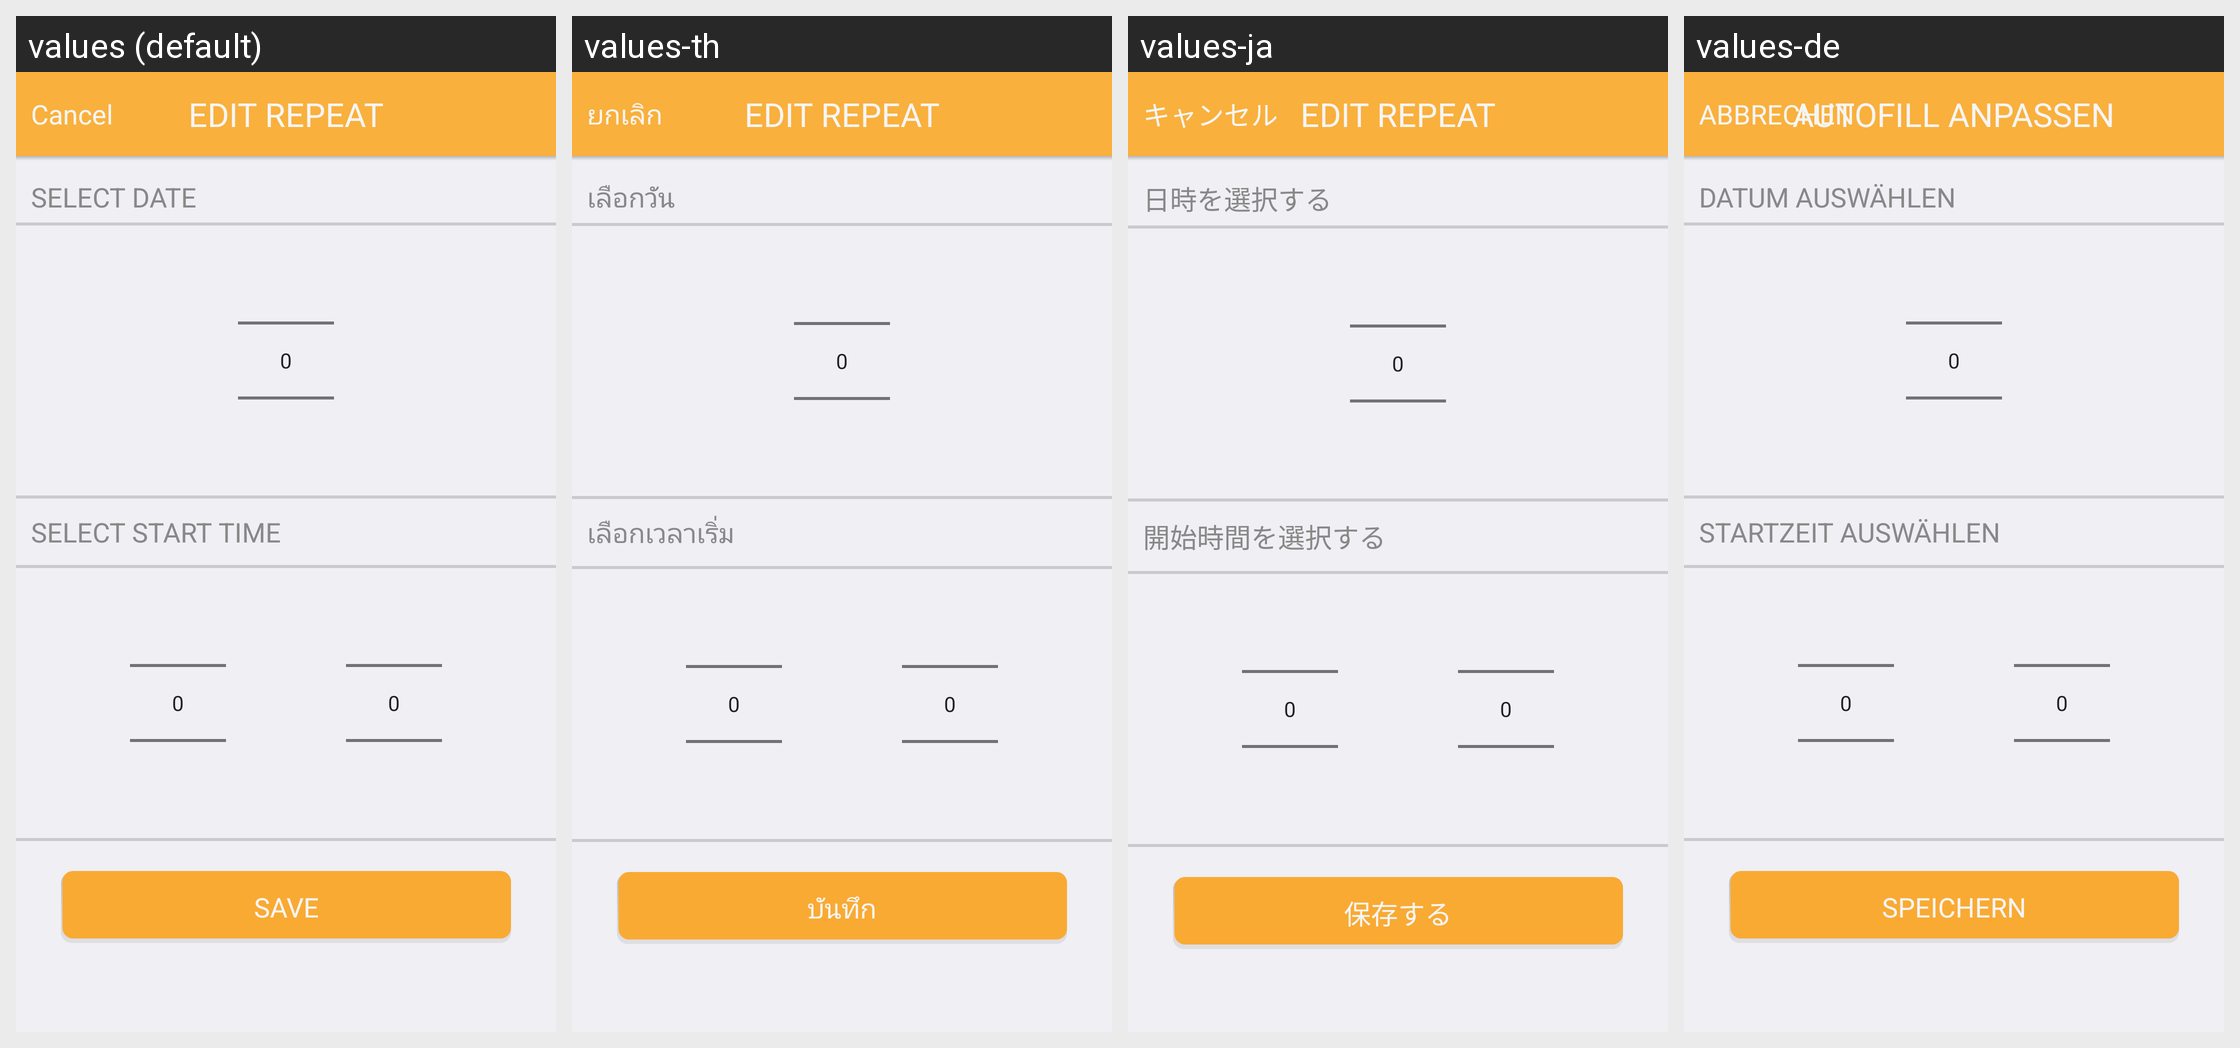

Translations of the strings shown on this Android screen, per locale in the grid:
Android screen res/layout/activity_edit_repeat.xml rendered under 4 locales, left to right: values (default), values-th, values-ja, values-de. Device: Nexus 5 (rendered at 1080×1920; each locale shown at half size, 540×960, under a caption strip naming it); theme AppTheme.
Other locales in the repository, not shown: values-fr, values-ko.
Strings drawn on this screen, with the default value and each locale's value (text and hints the layout hard-codes, and strings that could not be matched under every locale, appear in the picture but are not listed):

ar_edit_repeat_title
  values: EDIT REPEAT
  values-th: EDIT REPEAT
  values-ja: EDIT REPEAT
  values-de: AUTOFILL ANPASSEN

ar_edit_repeat_cancel
  values: Cancel
  values-th: ยกเลิก
  values-ja: キャンセル
  values-de: ABBRECHEN

cr_select_date
  values: SELECT DATE
  values-th: เลือกวัน
  values-ja: 日時を選択する
  values-de: DATUM AUSWÄHLEN

cr_select_start_time
  values: SELECT START TIME
  values-th: เลือกเวลาเริ่ม
  values-ja: 開始時間を選択する
  values-de: STARTZEIT AUSWÄHLEN

ar_btn_save
  values: SAVE
  values-th: บันทึก
  values-ja: 保存する
  values-de: SPEICHERN
